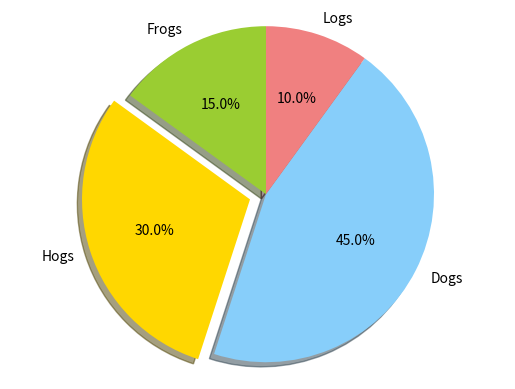
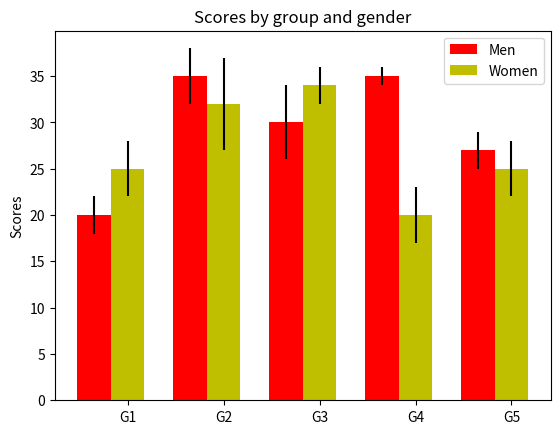

Write the Python code that produced these figures, in order.
import numpy as np
import matplotlib.pyplot as plt


# The slices will be ordered and plotted counter-clockwise.
labels = 'Frogs', 'Hogs', 'Dogs', 'Logs'
sizes = [15, 30, 45, 10]
colors = ['yellowgreen', 'gold', 'lightskyblue', 'lightcoral']
explode = (0, 0.1, 0, 0)  # only "explode" the 2nd slice (i.e. 'Hogs')

plt.pie(x=sizes, explode=explode, labels=labels, colors=colors,
        autopct='%1.1f%%', shadow=True, startangle=90)
# Set aspect ratio to be equal so that pie is drawn as a circle.
plt.axis('equal')



plt.show()

N = 5
menMeans = (20, 35, 30, 35, 27)
menStd = (2, 3, 4, 1, 2)

ind = np.arange(N)  # the x locations for the groups
width = 0.35       # the width of the bars

fig, ax = plt.subplots()
rects1 = ax.bar(ind, menMeans, width, color='r', yerr=menStd)

womenMeans = (25, 32, 34, 20, 25)
womenStd = (3, 5, 2, 3, 3)
rects2 = ax.bar(ind + width, womenMeans, width, color='y', yerr=womenStd)


# add some text for labels, title and axes ticks
ax.set_ylabel('Scores')
ax.set_title('Scores by group and gender')

ax.set_xticks(ind + width)
ax.set_xticklabels(('G1', 'G2', 'G3', 'G4', 'G5'))

ax.legend((rects1[0], rects2[0]), ('Men', 'Women'))


plt.show()
